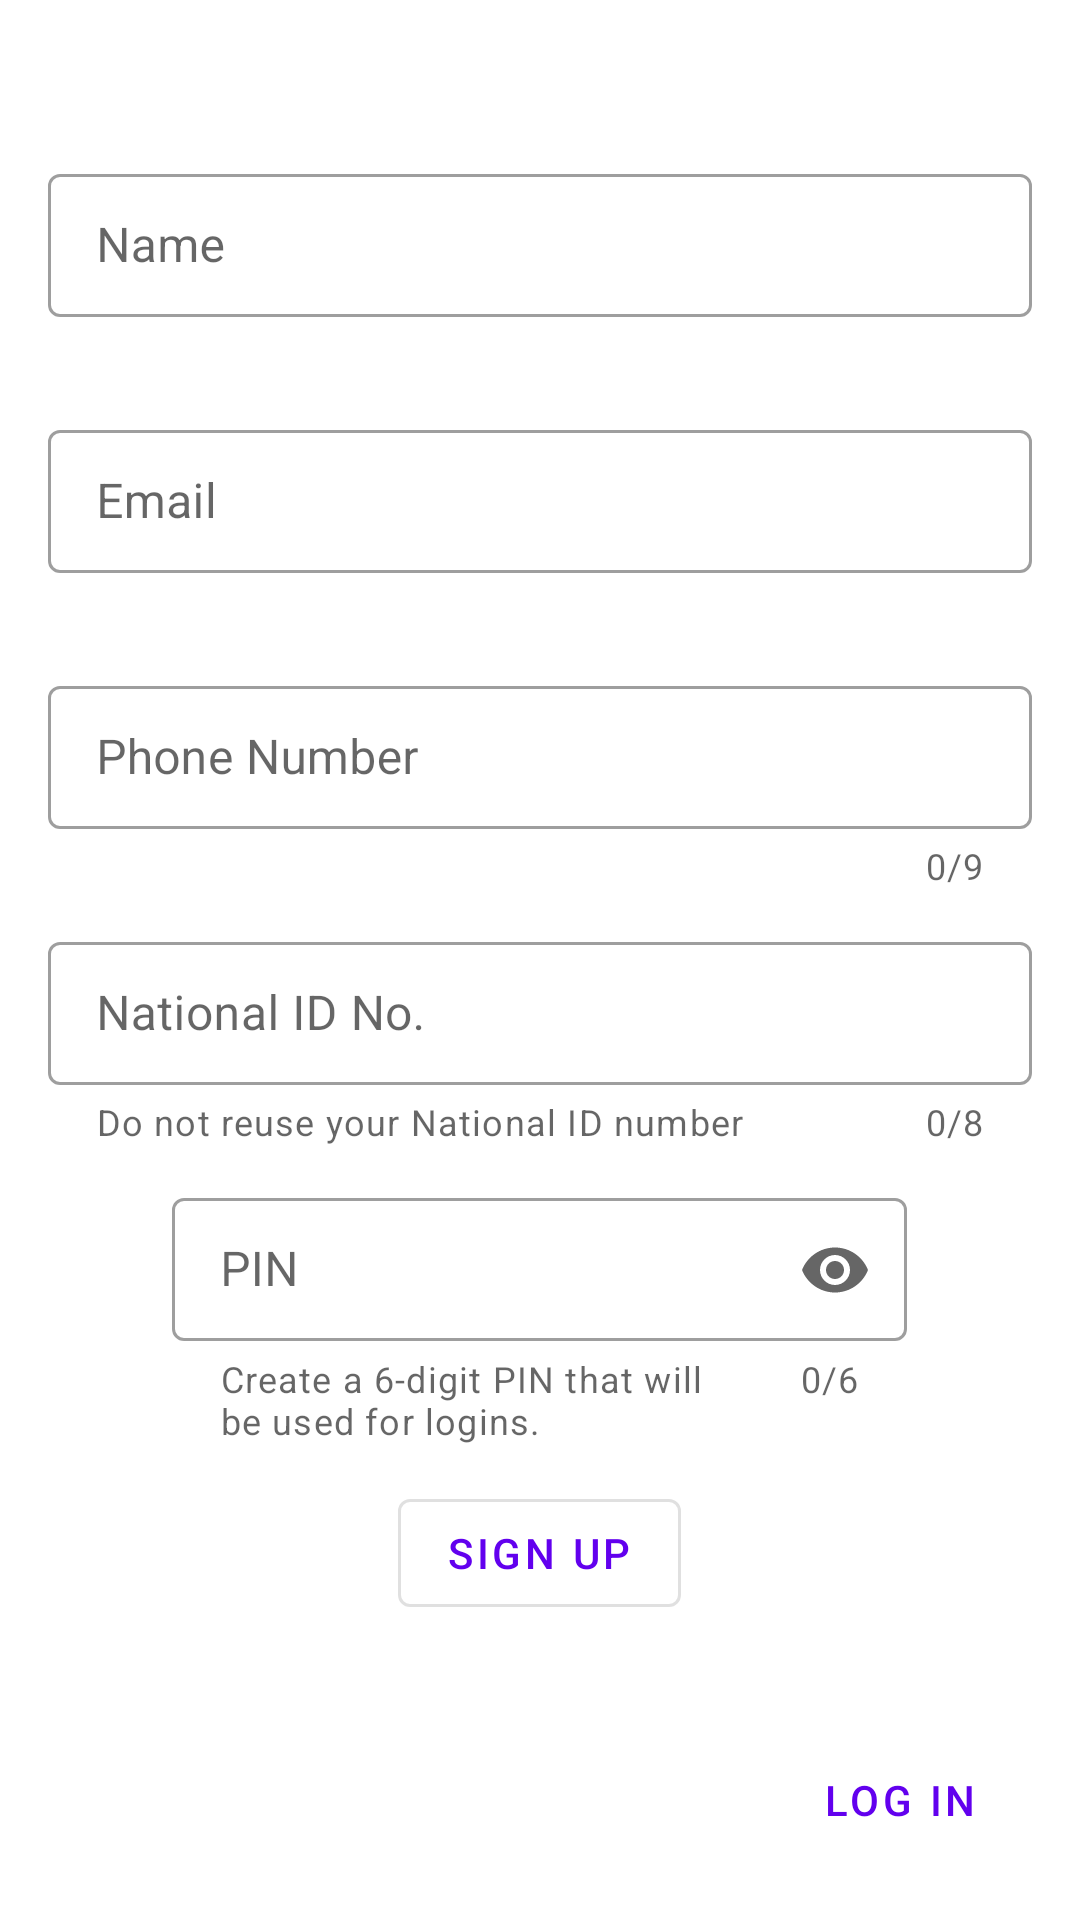

Android layout source for this screen:
<!-- AndroidManifest.xml: application theme Theme.VaccinationScheduler -->
<!-- res/layout/fragment_sign_up.xml -->
<?xml version="1.0" encoding="utf-8"?>
<FrameLayout xmlns:android="http://schemas.android.com/apk/res/android"
    xmlns:app="http://schemas.android.com/apk/res-auto"
    xmlns:tools="http://schemas.android.com/tools"
    android:layout_width="match_parent"
    android:layout_height="match_parent"
    tools:context=".SignUpFragment">

    <LinearLayout
        android:layout_width="match_parent"
        android:layout_height="match_parent"
        android:gravity="center"
        android:orientation="vertical">

        <com.google.android.material.textfield.TextInputLayout
            android:id="@+id/layout_signup_name"
            style="@style/Widget.MaterialComponents.TextInputLayout.OutlinedBox.Dense"
            android:layout_marginHorizontal="16dp"
            android:layout_width="match_parent"
            app:errorEnabled="true"
            android:layout_height="wrap_content"
            android:layout_marginBottom="12dp"
            app:endIconMode="clear_text">

            <com.google.android.material.textfield.TextInputEditText
                android:id="@+id/signup_name"
                android:layout_width="match_parent"
                android:layout_height="wrap_content"
                android:hint="@string/name"
                android:inputType="textPersonName" />
        </com.google.android.material.textfield.TextInputLayout>

        <com.google.android.material.textfield.TextInputLayout
            style="@style/Widget.MaterialComponents.TextInputLayout.OutlinedBox.Dense"
            android:layout_marginHorizontal="16dp"
            android:layout_width="match_parent"
            android:id="@+id/layout_signup_email"
            app:errorEnabled="true"
            android:layout_height="wrap_content"
            android:layout_marginBottom="12dp">

            <com.google.android.material.textfield.TextInputEditText
                android:id="@+id/signup_email"
                android:layout_width="match_parent"
                android:layout_height="wrap_content"
                android:hint="@string/prompt_email"
                android:inputType="textEmailAddress" />
        </com.google.android.material.textfield.TextInputLayout>

        <com.google.android.material.textfield.TextInputLayout
            style="@style/Widget.MaterialComponents.TextInputLayout.OutlinedBox.Dense"
            android:layout_marginHorizontal="16dp"
            android:layout_width="match_parent"
            android:layout_height="wrap_content"
            android:layout_marginBottom="12dp"
            app:errorEnabled="true"
            app:counterEnabled="true"
            app:counterMaxLength="9"
            app:prefixText="+254"
            android:id="@+id/layout_signup_phone">

            <com.google.android.material.textfield.TextInputEditText
                android:id="@+id/signup_phone"
                android:layout_width="match_parent"
                android:layout_height="wrap_content"
                android:hint="@string/phone_number"
                android:inputType="phone" />
        </com.google.android.material.textfield.TextInputLayout>
        <com.google.android.material.textfield.TextInputLayout
            style="@style/Widget.MaterialComponents.TextInputLayout.OutlinedBox.Dense"
            android:layout_marginHorizontal="16dp"
            android:layout_width="match_parent"
            android:layout_height="wrap_content"
            android:layout_marginBottom="12dp"
            app:counterEnabled="true"
            app:errorEnabled="true"
            app:counterMaxLength="8"
            app:endIconMode="clear_text"
            app:helperText="Do not reuse your National ID number"
            app:helperTextEnabled="true"
            android:id="@+id/layout_signup_nat_id">

            <com.google.android.material.textfield.TextInputEditText
                android:id="@+id/signup_nat_id"
                android:layout_width="match_parent"
                android:layout_height="wrap_content"
                android:hint="@string/national_id_no"
                android:inputType="number" />
        </com.google.android.material.textfield.TextInputLayout>
        <com.google.android.material.textfield.TextInputLayout
            style="@style/Widget.MaterialComponents.TextInputLayout.OutlinedBox.Dense"
            android:layout_width="245dp"
            android:layout_height="wrap_content"
            android:layout_marginBottom="12dp"
            app:counterEnabled="true"
            app:counterMaxLength="6"
            app:endIconMode="password_toggle"
            app:errorEnabled="true"
            app:errorContentDescription="@string/invalid_pin"
            app:helperText="Create a 6-digit PIN that will be used for logins."
            app:helperTextEnabled="true"
            android:id="@+id/layout_signup_pin">

            <com.google.android.material.textfield.TextInputEditText
                android:id="@+id/signup_pin"
                android:layout_width="match_parent"
                android:layout_height="wrap_content"
                android:hint="@string/pin"
                android:inputType="numberPassword" />
        </com.google.android.material.textfield.TextInputLayout>

        <com.google.android.material.button.MaterialButton
            android:id="@+id/btn_sign_up"
            style="@style/Widget.MaterialComponents.Button.OutlinedButton"
            android:layout_width="wrap_content"
            android:layout_height="wrap_content"
            android:text="@string/sign_up" />

        <com.google.android.material.textview.MaterialTextView
            android:id="@+id/text_status"
            android:layout_width="match_parent"
            android:layout_height="wrap_content"
            android:layout_marginHorizontal="16dp"
            android:layout_marginVertical="8dp"
            android:textAlignment="center"
            android:textAppearance="@style/TextAppearance.MaterialComponents.Body1"
            android:padding="4dp"/>

    </LinearLayout>

    <com.google.android.material.button.MaterialButton
        android:id="@+id/login_signUp_btn"
        style="@style/Widget.MaterialComponents.Button.OutlinedButton"
        android:layout_width="wrap_content"
        android:layout_height="wrap_content"
        android:layout_gravity="bottom|end"
        android:layout_margin="16dp"
        android:background="@android:color/transparent"
        android:text="@string/log_in"
        app:icon="@drawable/ic_arrow_forward_24"
        app:iconGravity="end" />
</FrameLayout>
<!-- resources referenced by this layout -->
<resources>
  <string name="invalid_pin">PIN must be 6 digits</string>
  <string name="log_in">LOG IN</string>
  <string name="name">Name</string>
  <string name="national_id_no">National ID No.</string>
  <string name="phone_number">Phone Number</string>
  <string name="pin">PIN</string>
  <string name="prompt_email">Email</string>
  <string name="sign_up">Sign Up</string>
  <style name="Theme.VaccinationScheduler" parent="Theme.MaterialComponents.DayNight.NoActionBar">
          
          <item name="colorPrimary">@color/purple_500</item>
          <item name="colorPrimaryVariant">@color/purple_700</item>
          <item name="colorOnPrimary">@color/white</item>
          
          <item name="colorSecondary">@color/teal_200</item>
          <item name="colorSecondaryVariant">@color/teal_700</item>
          <item name="colorOnSecondary">@color/black</item>
          
          <item name="android:statusBarColor" tools:targetApi="l">?attr/colorPrimaryVariant</item>
          
      </style>
  <color name="purple_500">#FF6200EE</color>
  <color name="purple_700">#FF3700B3</color>
  <color name="white">#FFFFFFFF</color>
  <color name="teal_200">#FF03DAC5</color>
  <color name="teal_700">#FF018786</color>
  <color name="black">#FF000000</color>
</resources>
